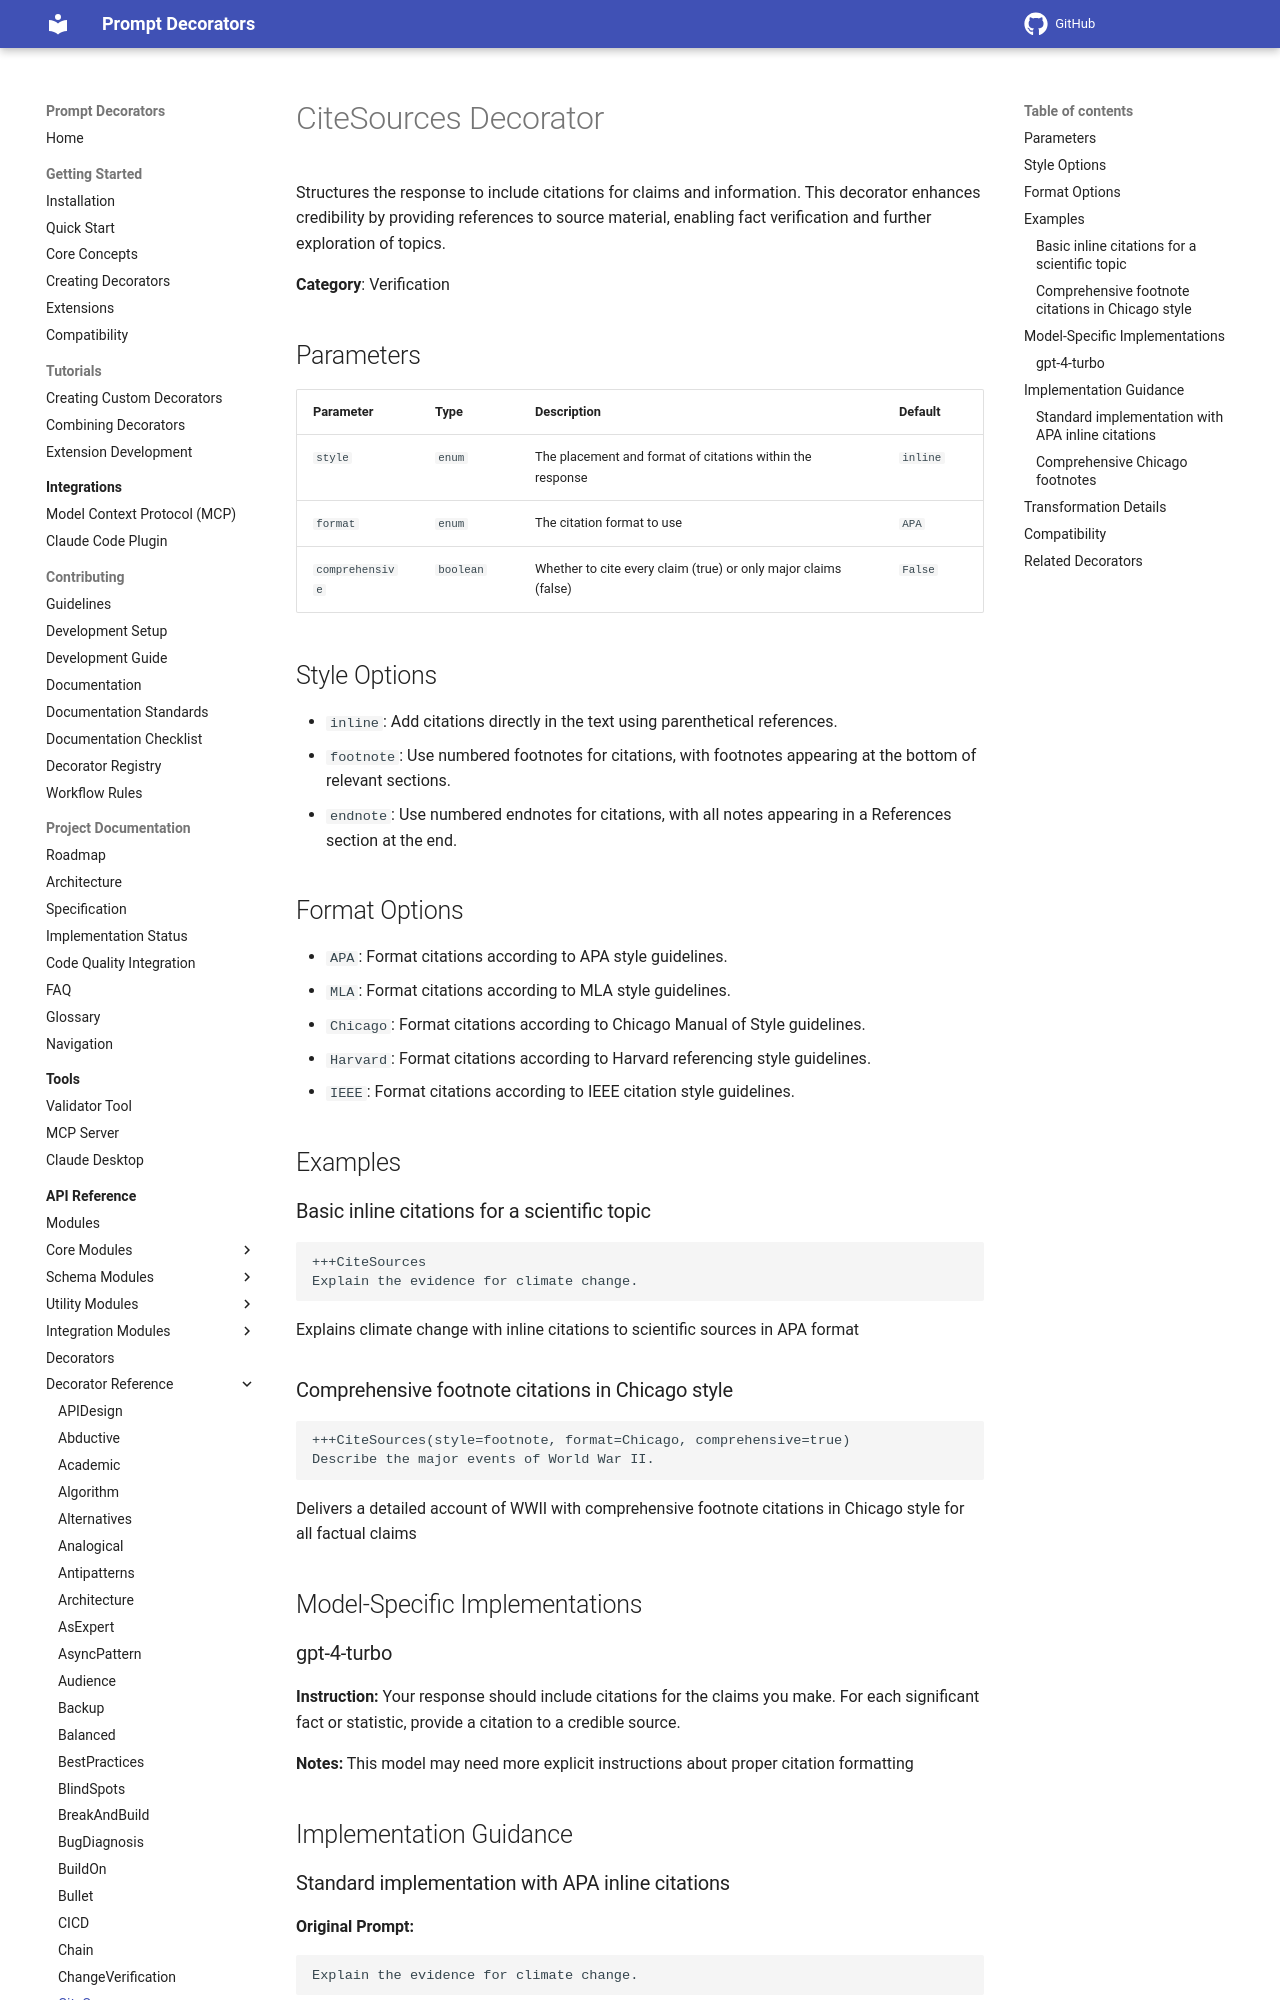

repository: synaptiai/prompt-decorators · page: api/decorators/CiteSources/index.html · generator: mkdocs

# CiteSources Decorator

Structures the response to include citations for claims and information. This decorator enhances credibility by providing references to source material, enabling fact verification and further exploration of topics.

**Category**: Verification

## Parameters

| Parameter | Type | Description | Default |
|-----------|------|-------------|--------|
| `style` | `enum` | The placement and format of citations within the response | `inline` |
| `format` | `enum` | The citation format to use | `APA` |
| `comprehensive` | `boolean` | Whether to cite every claim (true) or only major claims (false) | `False` |

## Style Options

- `inline`: Add citations directly in the text using parenthetical references.
- `footnote`: Use numbered footnotes for citations, with footnotes appearing at the bottom of relevant sections.
- `endnote`: Use numbered endnotes for citations, with all notes appearing in a References section at the end.

## Format Options

- `APA`: Format citations according to APA style guidelines.
- `MLA`: Format citations according to MLA style guidelines.
- `Chicago`: Format citations according to Chicago Manual of Style guidelines.
- `Harvard`: Format citations according to Harvard referencing style guidelines.
- `IEEE`: Format citations according to IEEE citation style guidelines.

## Examples

### Basic inline citations for a scientific topic

```
+++CiteSources
Explain the evidence for climate change.
```

Explains climate change with inline citations to scientific sources in APA format
